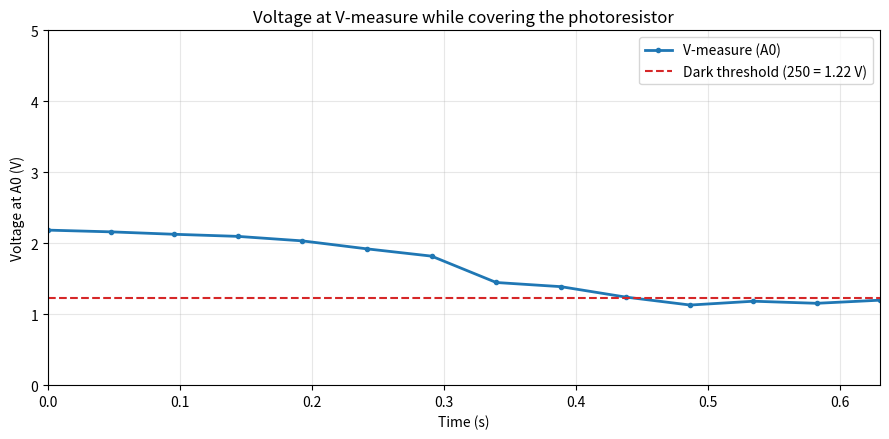

Write the Python code that produced this figure.
# Voltage at A0 over time, from the serial monitor readings in a3output.png
import matplotlib.pyplot as plt

# Supply voltage in volts
VCC = 5.0
# Serial baud rate; loop() has no delay, so printing sets the sample rate
BAUD = 9600
# Bits sent per character (start bit + 8 data bits + stop bit)
BITS_PER_CHAR = 10

# analogRead values copied from the serial monitor, in order
readings = [447, 442, 435, 429, 416, 393, 372, 296, 284, 254, 231, 242, 236, 245]

# Rebuild each line's angle the same way the sketch does, to get its printed length
def angle_for(reading):
    # Same map() as the firmware, using integer math
    angle = (reading - 190) * 180 // (440 - 190)
    # Same constrain() as the firmware
    angle = max(0, min(180, angle))
    # Same dark threshold override as the firmware
    if reading < 250:
        angle = 0
    return angle

# Rebuild each line's LED brightness the same way the sketch does
def brightness_for(reading):
    # Same reversed map() as the firmware, truncating toward zero like C
    brightness = 255 + int((reading - 190) * -255 / (440 - 190))
    # Same constrain() as the firmware
    brightness = max(0, min(255, brightness))
    # Same dark threshold override as the firmware
    if reading < 250:
        brightness = 255
    return brightness

# Time stamps in seconds, one per serial line
times = []
t = 0.0
for r in readings:
    times.append(t)
    # Characters in the printed line, plus \r\n from println
    line = f"Room light: {r} | Blinds: {angle_for(r)} deg | Light: {brightness_for(r)}"
    t += (len(line) + 2) * BITS_PER_CHAR / BAUD

# Convert each reading to a voltage
volts = [r / 1023 * VCC for r in readings]

# Print the conversion for a few key readings
for r in (447, 250, 231):
    print(f"{r} / 1023 x {VCC:.0f} V = {r / 1023 * VCC:.2f} V")

# Draw the voltage trace
fig, ax = plt.subplots(figsize=(9, 4.5))
ax.plot(times, volts, color="tab:blue", linewidth=2, marker="o", markersize=3, label="V-measure (A0)")
# Mark the dark threshold where the blinds snap shut
ax.axhline(250 / 1023 * VCC, color="tab:red", linestyle="--", label="Dark threshold (250 = 1.22 V)")

# Axis labels and limits
ax.set_xlabel("Time (s)")
ax.set_ylabel("Voltage at A0 (V)")
ax.set_ylim(0, VCC)
ax.set_xlim(0, times[-1])
ax.set_title("Voltage at V-measure while covering the photoresistor")
ax.legend(loc="upper right")
ax.grid(alpha=0.3)
fig.tight_layout()
fig.savefig("voltage-graph.png", dpi=200)
